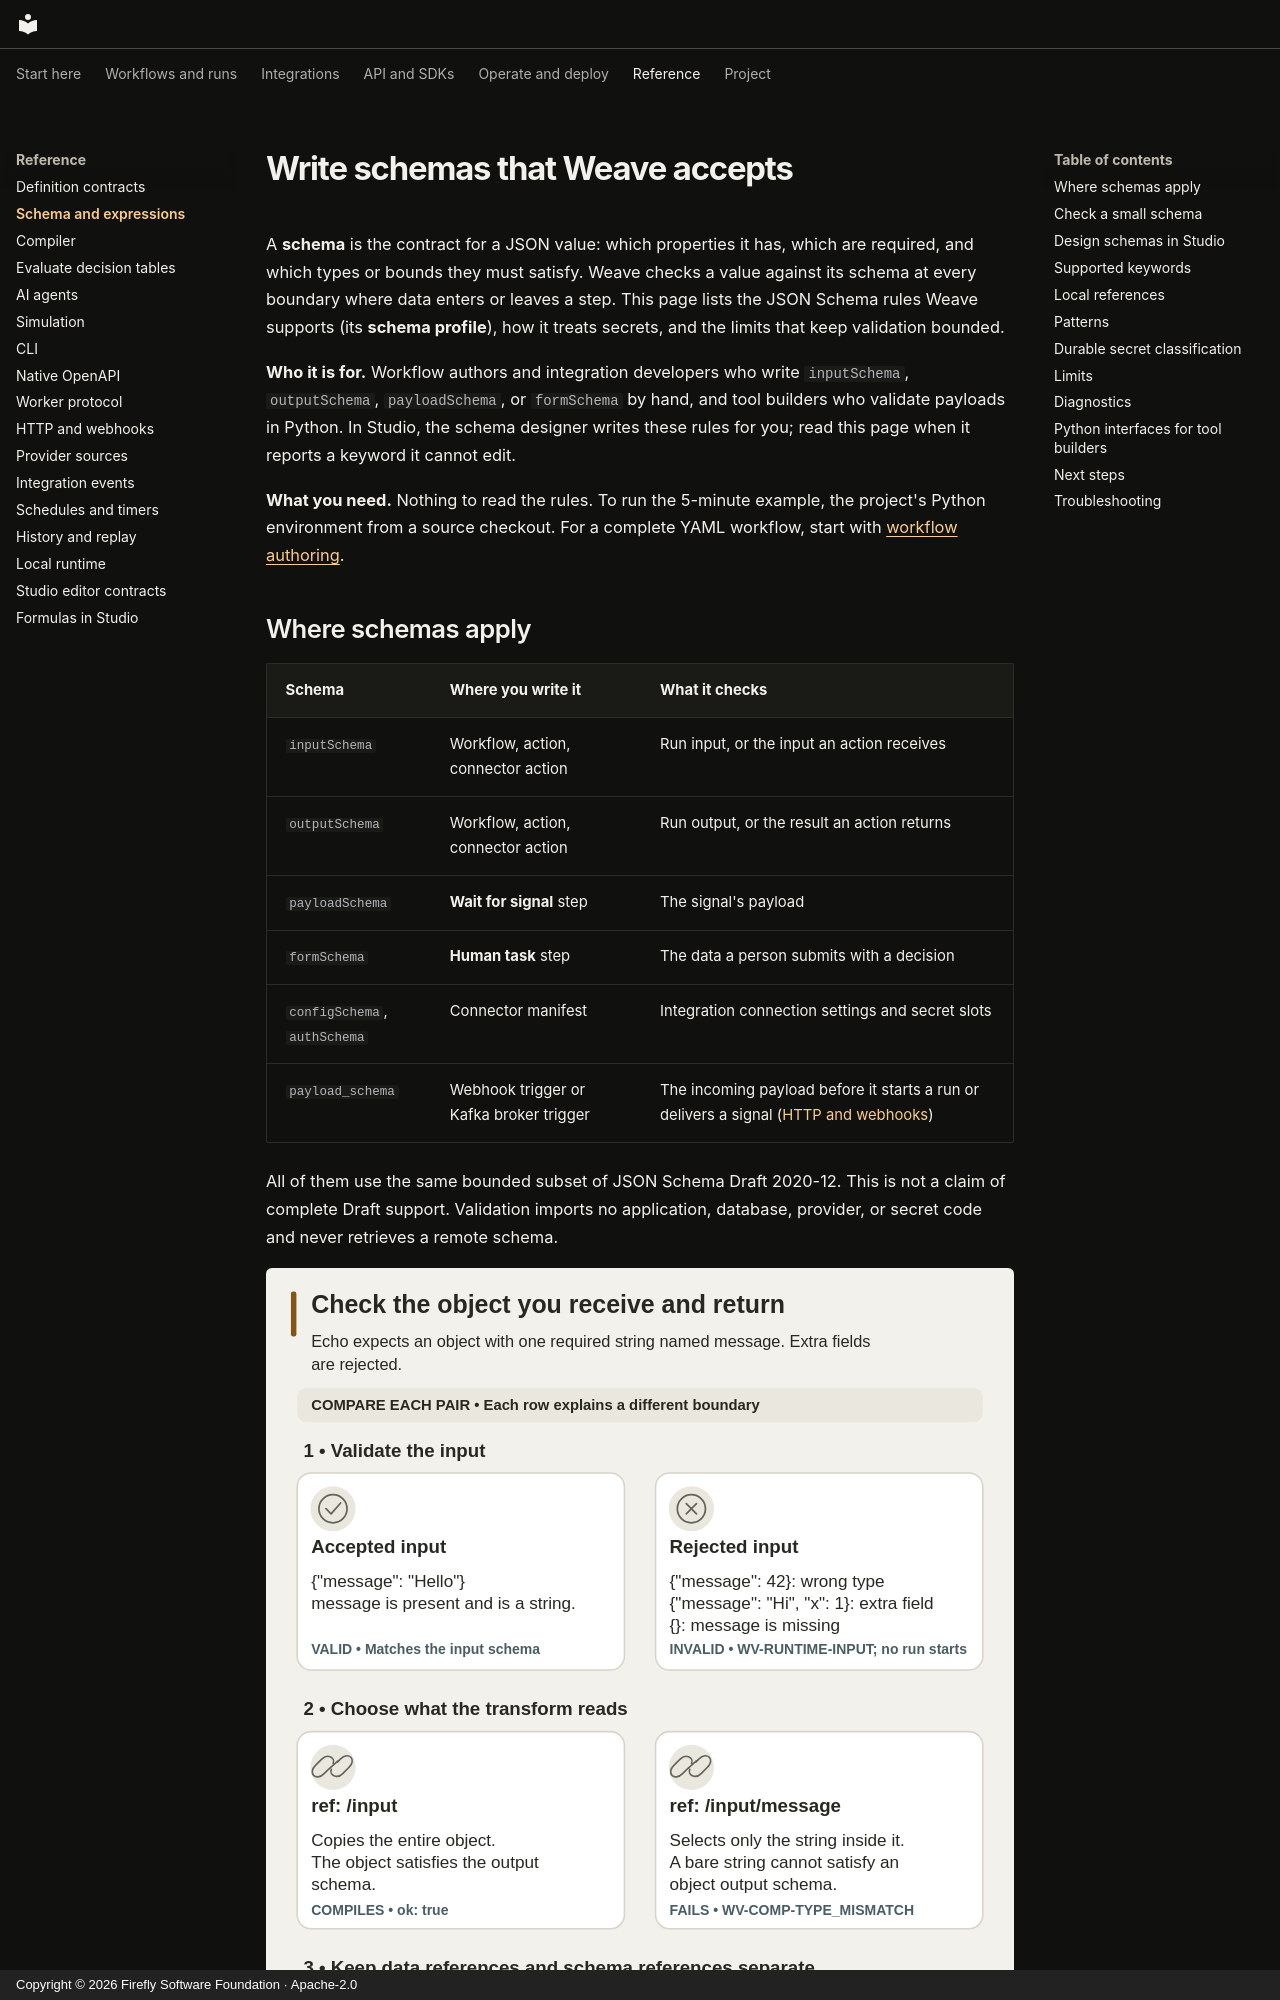

repository: fireflyframework/firefly-weave · page: reference/schema-profile/index.html · generator: mkdocs · copyright: Copyright © 2026 Firefly Software Foundation · Apache-2.0

<!--
Copyright 2026 Firefly Software Foundation.

Licensed under the Apache License, Version 2.0 (the "License");
you may not use this file except in compliance with the License.
You may obtain a copy of the License at

    http://www.apache.org/licenses/LICENSE-2.0

Unless required by applicable law or agreed to in writing, software
distributed under the License is distributed on an "AS IS" BASIS,
WITHOUT WARRANTIES OR CONDITIONS OF ANY KIND, either express or implied.
See the License for the specific language governing permissions and
limitations under the License.
Author: Firefly Software Foundation
SPDX-License-Identifier: Apache-2.0
-->

# Write schemas that Weave accepts

A **schema** is the contract for a JSON value: which properties it has, which are
required, and which types or bounds they must satisfy. Weave checks a value
against its schema at every boundary where data enters or leaves a step. This
page lists the JSON Schema rules Weave supports (its **schema profile**), how it
treats secrets, and the limits that keep validation bounded.

**Who it is for.** Workflow authors and integration developers who write
`inputSchema`, `outputSchema`, `payloadSchema`, or `formSchema` by hand, and tool
builders who validate payloads in Python. In Studio, the schema designer writes
these rules for you; read this page when it reports a keyword it cannot edit.

**What you need.** Nothing to read the rules. To run the 5-minute example, the
project's Python environment from a source checkout. For a complete YAML
workflow, start with [workflow authoring](../guides/workflow-authoring.md).

## Where schemas apply

| Schema | Where you write it | What it checks |
| --- | --- | --- |
| `inputSchema` | Workflow, action, connector action | Run input, or the input an action receives |
| `outputSchema` | Workflow, action, connector action | Run output, or the result an action returns |
| `payloadSchema` | **Wait for signal** step | The signal's payload |
| `formSchema` | **Human task** step | The data a person submits with a decision |
| `configSchema`, `authSchema` | Connector manifest | Integration connection settings and secret slots |
| `payload_schema` | Webhook trigger or Kafka broker trigger | The incoming payload before it starts a run or delivers a signal ([HTTP and webhooks](http-and-webhooks.md)) |

All of them use the same bounded subset of JSON Schema Draft 2020-12. This is not
a claim of complete Draft support. Validation imports no application, database,
provider, or secret code and never retrieves a remote schema.

![Separate schema checks around echo input, transform, and output](../diagrams/authoring-schema-boundaries.svg)

Compare each pair of cards from top to bottom: valid input, selected value, and
reference system. Selecting a string from a valid input object changes the result
type, while the output contract still expects an object.
[Open diagram at full size](../diagrams/authoring-schema-boundaries.svg)
